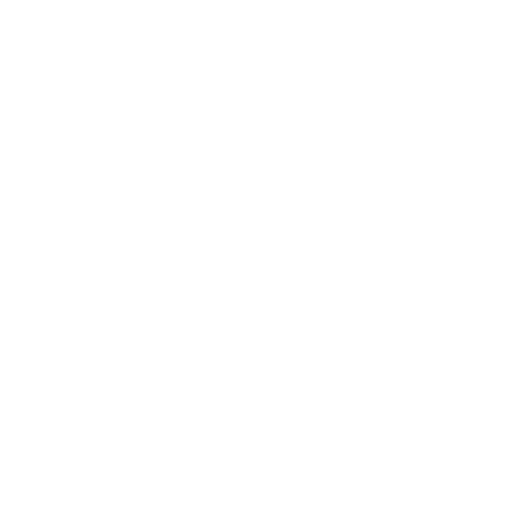
t = 0.00 s
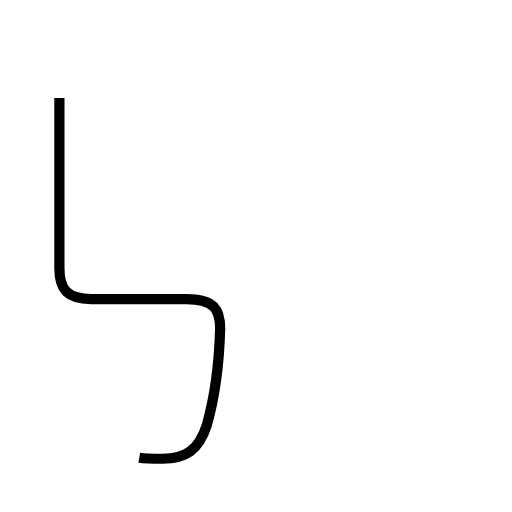
t = 1.62 s
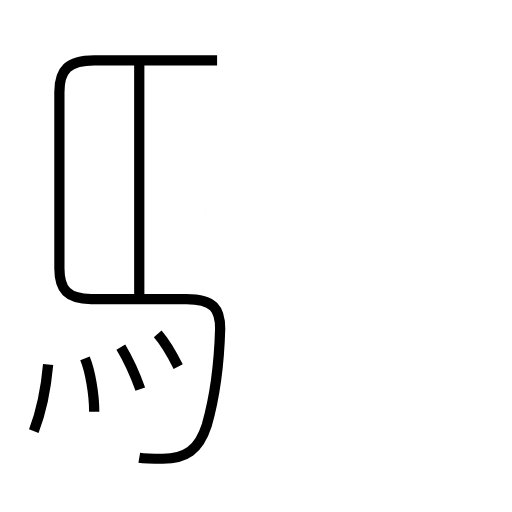
t = 3.45 s
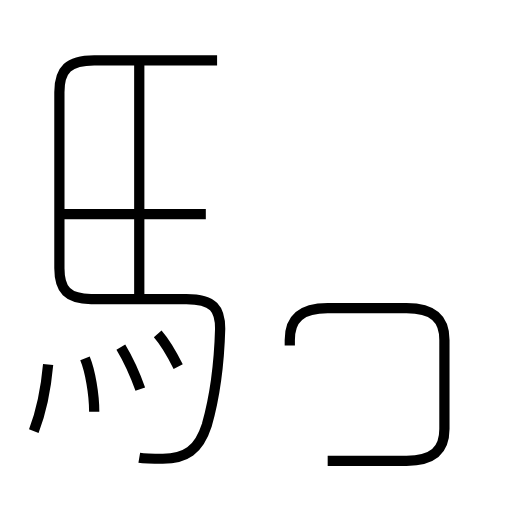
t = 5.11 s
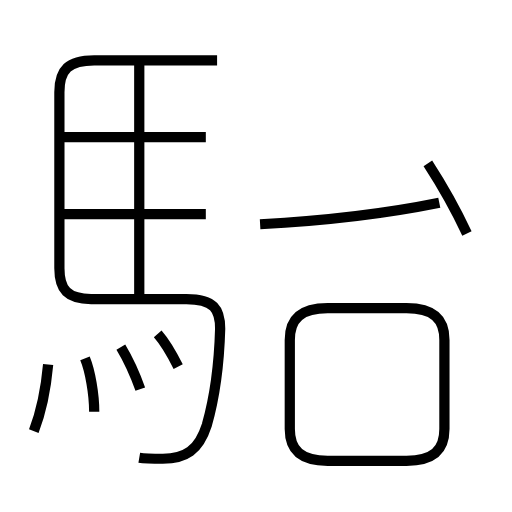
t = 6.70 s
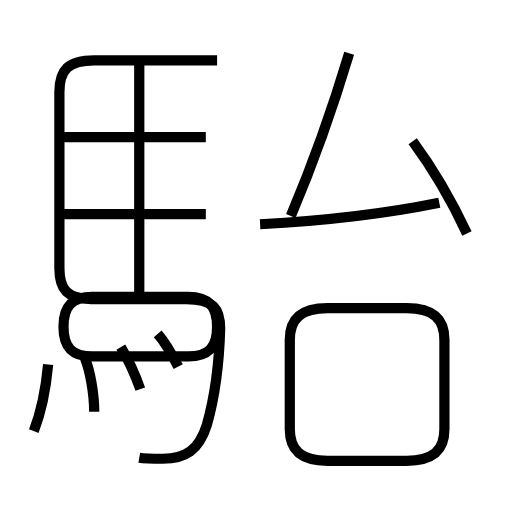
t = 8.41 s

The animated SVG that drew these frames (rendered in a browser with its animation timeline set to each time). Animation: 13 SMIL elements (animate=13); one cycle of 8.41 s.

<?xml version='1.0' encoding='utf-8'?>
<svg viewBox="0.0 -6.0 50.0 50.0" version="1.1" xmlns="http://www.w3.org/2000/svg"><rect x="-1000" y="-1000" width="2000" height="2000" stroke="white" fill="white" /><g style="fill:none;stroke:#000000;stroke-width:1"><path d="M 13.6 0.7 C 14.2 0.8 14.9 0.8 15.9 0.8 C 18.1 0.8 19.4 0.0 20.2 -2.5 C 21.0 -5.3 21.4 -8.4 21.5 -11.9 C 21.5 -13.8 20.9 -14.8 18.2 -14.8 L 8.9 -14.8 C 6.6 -14.8 5.8 -15.7 5.8 -17.8 L 5.8 -35.0 C 5.8 -37.2 6.7 -38.1 9.2 -38.1 L 21.2 -38.1 " transform="translate(0.0 38.0)" stroke-dasharray="71.78753185995771" stroke-dashoffset="71.78753185995771"><animate attributeName="stroke-dashoffset" from="71.78753185995771" to="0" dur="2.153625955798731s" begin="0s" fill="freeze" /></path><path d="M 3.3 -1.9 C 4.0 -3.7 4.5 -6.2 4.7 -8.4 " transform="translate(0.0 38.0)" stroke-dasharray="6.668286213728638" stroke-dashoffset="6.668286213728638"><animate attributeName="stroke-dashoffset" from="6.668286213728638" to="0" dur="0.20004858641185913s" begin="2.153625955798731s" fill="freeze" /></path><path d="M 9.2 -3.8 C 9.2 -5.5 8.8 -7.8 8.3 -9.0 " transform="translate(0.0 38.0)" stroke-dasharray="5.302940644304736" stroke-dashoffset="5.302940644304736"><animate attributeName="stroke-dashoffset" from="5.302940644304736" to="0" dur="0.15908821932914208s" begin="2.3536745422105905s" fill="freeze" /></path><path d="M 13.7 -6.0 C 13.2 -7.4 12.4 -9.1 11.8 -10.1 " transform="translate(0.0 38.0)" stroke-dasharray="4.524738602949027" stroke-dashoffset="4.524738602949027"><animate attributeName="stroke-dashoffset" from="4.524738602949027" to="0" dur="0.1357421580884708s" begin="2.5127627615397325s" fill="freeze" /></path><path d="M 17.4 -8.2 C 16.9 -9.2 16.1 -10.6 15.4 -11.4 " transform="translate(0.0 38.0)" stroke-dasharray="3.7818964536620725" stroke-dashoffset="3.7818964536620725"><animate attributeName="stroke-dashoffset" from="3.7818964536620725" to="0" dur="0.11345689360986216s" begin="2.6485049196282033s" fill="freeze" /></path><path d="M 13.6 -14.9 L 13.6 -37.8 " transform="translate(0.0 38.0)" stroke-dasharray="22.9" stroke-dashoffset="22.9"><animate attributeName="stroke-dashoffset" from="22.9" to="0" dur="0.6869999999999999s" begin="2.7619618132380657s" fill="freeze" /></path><path d="M 20.1 -23.1 L 6.2 -23.1 " transform="translate(0.0 38.0)" stroke-dasharray="13.900000000000002" stroke-dashoffset="13.900000000000002"><animate attributeName="stroke-dashoffset" from="13.900000000000002" to="0" dur="0.41700000000000004s" begin="3.4489618132380655s" fill="freeze" /></path><path d="M 32.0 1.0 L 39.7 1.0 C 42.3 1.0 43.4 0.0 43.4 -2.1 L 43.4 -10.8 C 43.4 -12.9 42.3 -13.9 39.7 -13.9 L 32.0 -13.9 C 29.4 -13.9 28.3 -12.9 28.3 -10.8 L 28.3 -2.1 C 28.3 0.0 29.4 1.0 32.0 1.0 Z " transform="translate(0.0 38.0)" stroke-dasharray="55.06217368236944" stroke-dashoffset="55.06217368236944"><animate attributeName="stroke-dashoffset" from="55.06217368236944" to="0" dur="1.6518652104710831s" begin="3.8659618132380658s" fill="freeze" /></path><path d="M 20.1 -30.6 L 6.2 -30.6 " transform="translate(0.0 38.0)" stroke-dasharray="13.900000000000002" stroke-dashoffset="13.900000000000002"><animate attributeName="stroke-dashoffset" from="13.900000000000002" to="0" dur="0.41700000000000004s" begin="5.517827023709149s" fill="freeze" /></path><path d="M 25.4 -22.1 C 31.0 -22.4 37.5 -23.1 42.9 -24.2 " transform="translate(0.0 38.0)" stroke-dasharray="17.64020758468211" stroke-dashoffset="17.64020758468211"><animate attributeName="stroke-dashoffset" from="17.64020758468211" to="0" dur="0.5292062275404632s" begin="5.934827023709149s" fill="freeze" /></path><path d="M 45.6 -21.2 C 44.1 -24.4 42.0 -27.9 40.3 -30.2 " transform="translate(0.0 38.0)" stroke-dasharray="10.459377841191635" stroke-dashoffset="10.459377841191635"><animate attributeName="stroke-dashoffset" from="10.459377841191635" to="0" dur="0.313781335235749s" begin="6.464033251249612s" fill="freeze" /></path><path d="M 28.4 -22.9 C 30.6 -28.1 32.6 -33.8 34.1 -38.8 " transform="translate(0.0 38.0)" stroke-dasharray="16.898717607614017" stroke-dashoffset="16.898717607614017"><animate attributeName="stroke-dashoffset" from="16.898717607614017" to="0" dur="0.5069615282284206s" begin="6.777814586485361s" fill="freeze" /></path><path d="M 9.0 -15.0 L 18.4 -15.0 C 20.4 -15.0 21.2 -14.1 21.2 -12.1 C 21.2 -10.1 20.4 -9.2 18.4 -9.2 L 9.0 -9.2 C 7.0 -9.2 6.2 -10.1 6.2 -12.1 C 6.2 -14.1 7.0 -15.0 9.0 -15.0 Z" transform="translate(0.0 38.0)" stroke-dasharray="37.50108748059864" stroke-dashoffset="37.50108748059864"><animate attributeName="stroke-dashoffset" from="37.50108748059864" to="0" dur="1.1250326244179591s" begin="7.2847761147137815s" fill="freeze" /></path></g></svg>
